3-way image classification set "yolo_classification" from GitHub (BahayHakobo/Computer_vision_palm_tree); label vocabulary: black beetle damage, healthy trees, red beetle damage.

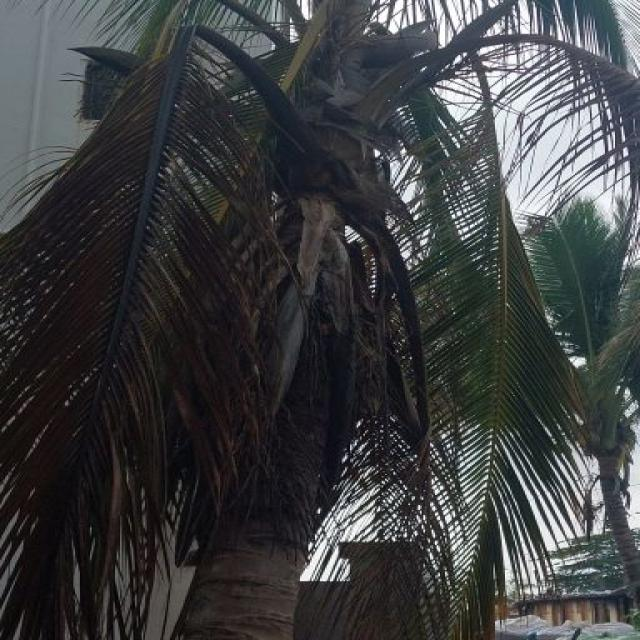
Label: red beetle damage

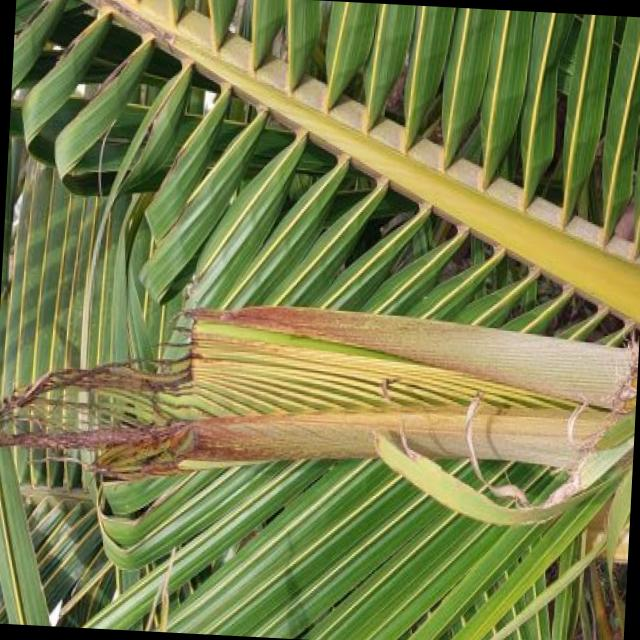
Label: black beetle damage

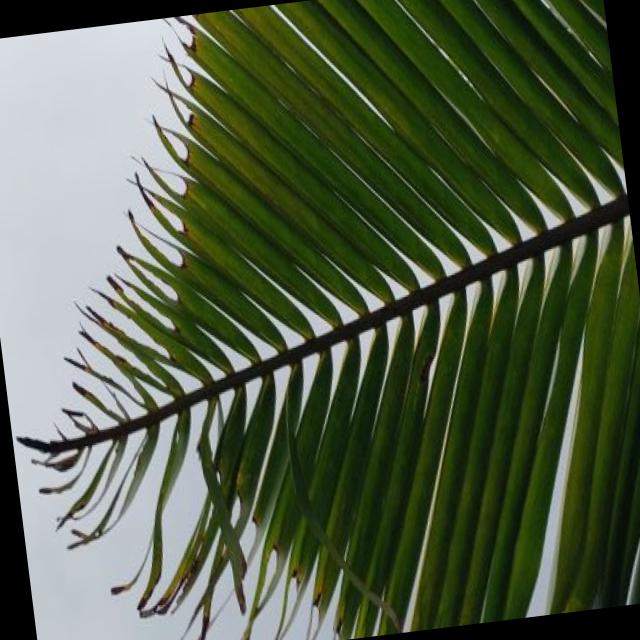
Label: black beetle damage

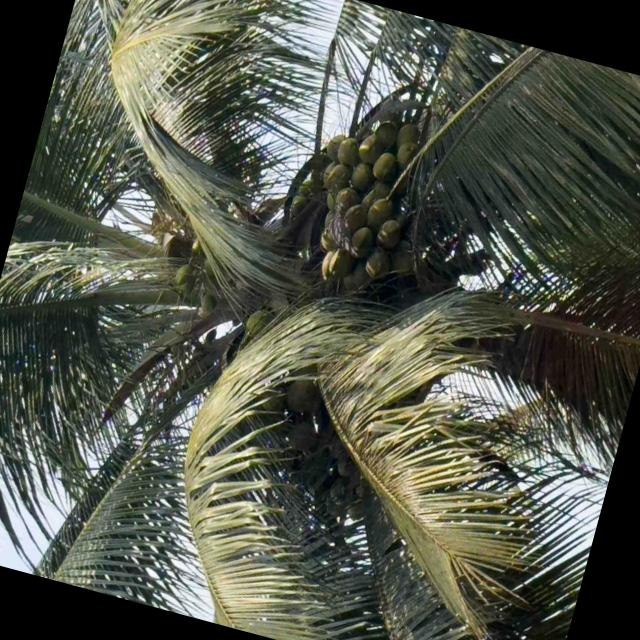
Label: healthy trees

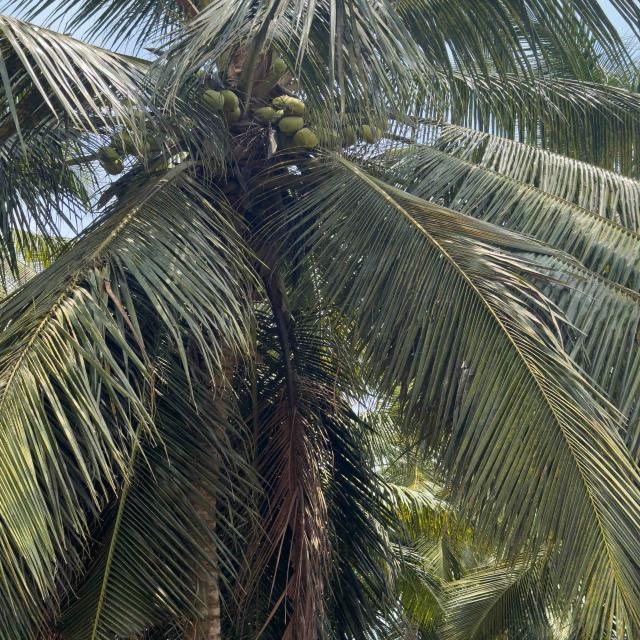
Label: healthy trees

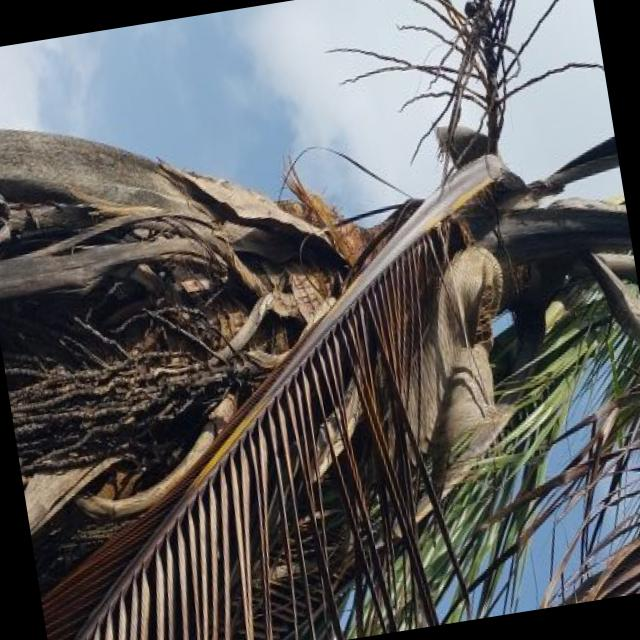
Label: red beetle damage
